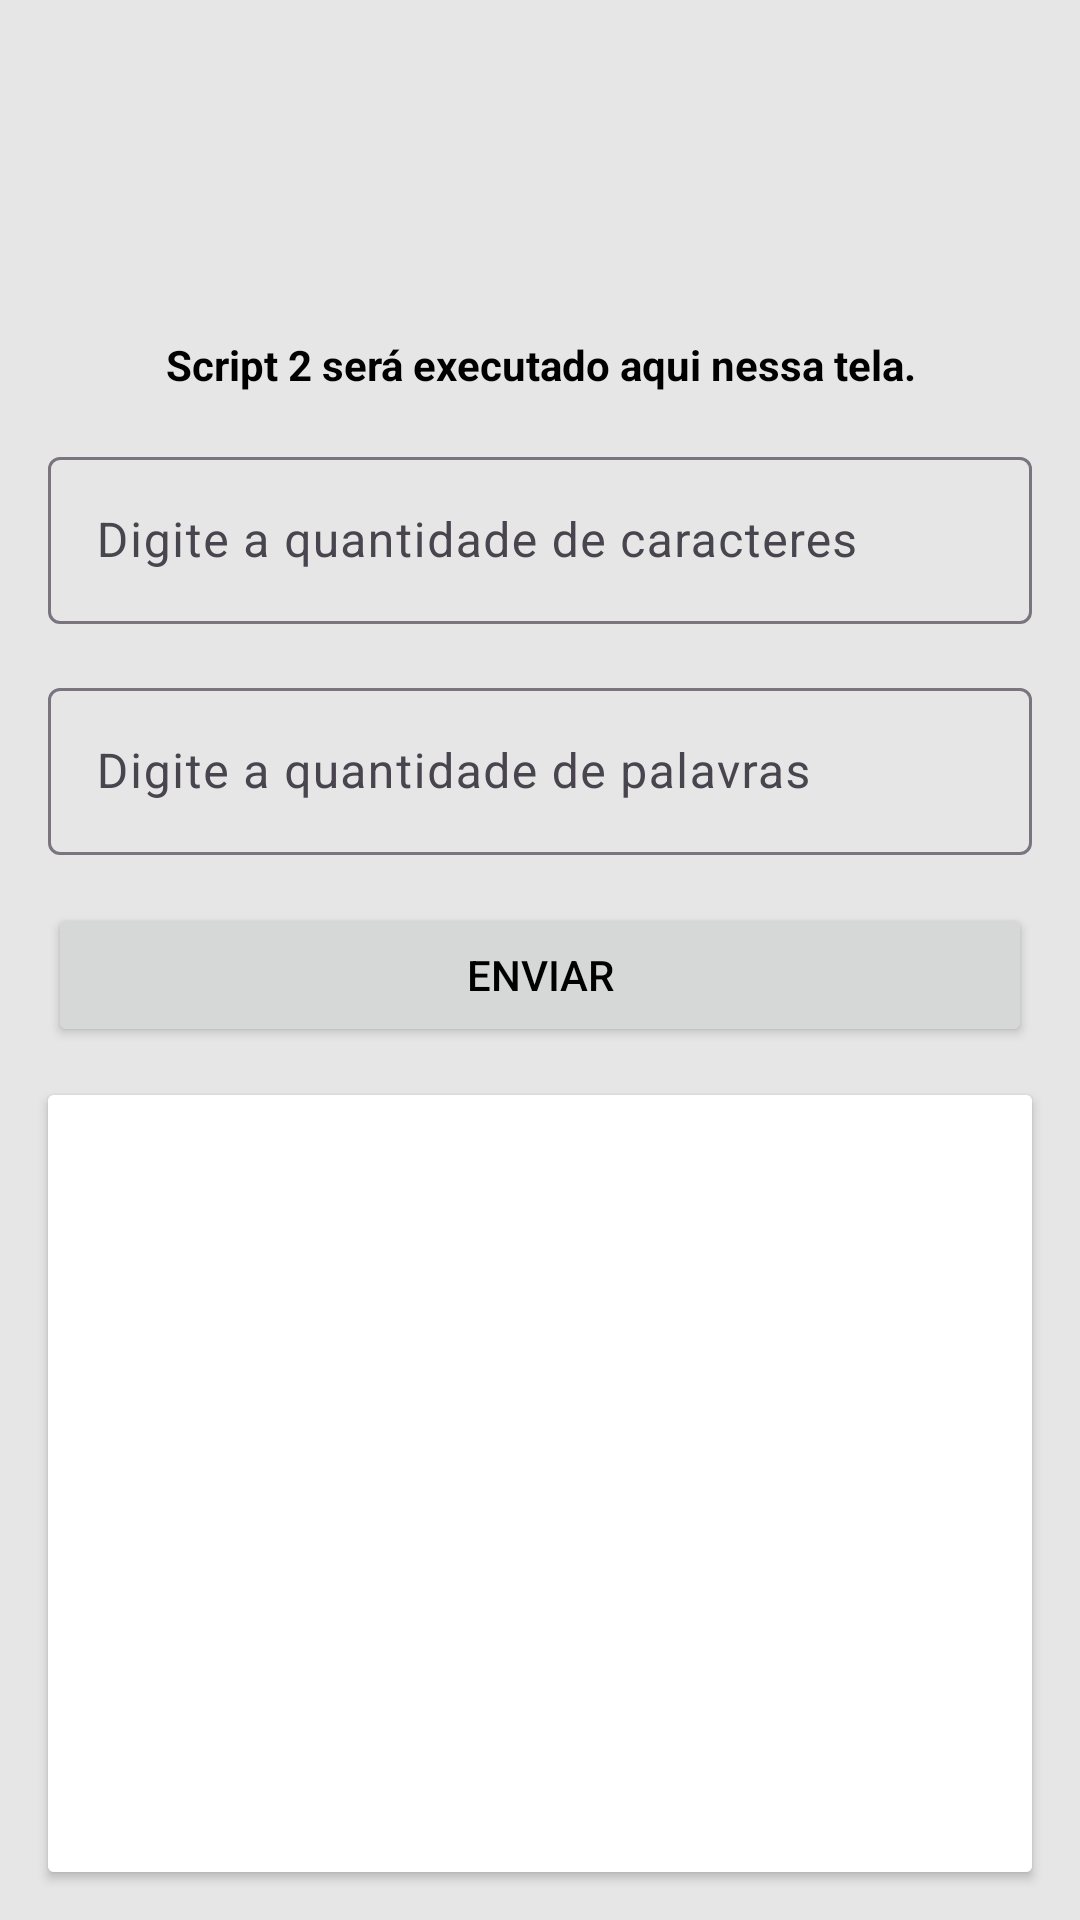

This screen was rendered from an Android layout file. Write that file and the resources it references.
<!-- AndroidManifest.xml: application theme Theme.BioInformatica -->
<!-- res/layout/activity_texto.xml -->
<?xml version="1.0" encoding="utf-8"?>
<androidx.constraintlayout.widget.ConstraintLayout xmlns:android="http://schemas.android.com/apk/res/android"
    xmlns:app="http://schemas.android.com/apk/res-auto"
    xmlns:tools="http://schemas.android.com/tools"
    android:id="@+id/main"
    android:layout_width="match_parent"
    android:layout_height="match_parent"
    tools:context=".view.TextoActivity">

    <ImageView
        android:id="@+id/imgScript2"
        android:layout_width="80dp"
        android:layout_height="80dp"
        android:layout_marginTop="16dp"
        android:contentDescription="@string/img_script1"
        app:layout_constraintEnd_toEndOf="parent"
        app:layout_constraintHorizontal_bias="0.5"
        app:layout_constraintStart_toStartOf="parent"
        app:layout_constraintTop_toTopOf="parent"
        app:srcCompat="@drawable/pitao" />

    <TextView
        android:id="@+id/tvScript2"
        android:layout_width="0dp"
        android:layout_height="wrap_content"
        android:layout_marginStart="16dp"
        android:layout_marginTop="16dp"
        android:layout_marginEnd="16dp"
        android:text="@string/txt_script2"
        android:textAlignment="center"
        android:textStyle="bold"
        app:layout_constraintEnd_toEndOf="parent"
        app:layout_constraintHorizontal_bias="0.0"
        app:layout_constraintStart_toStartOf="parent"
        app:layout_constraintTop_toBottomOf="@+id/imgScript2" />

    <com.google.android.material.textfield.TextInputLayout
        android:id="@+id/tilNumeroCaracteres"
        android:layout_width="0dp"
        android:layout_height="wrap_content"
        android:layout_marginStart="16dp"
        android:layout_marginTop="16dp"
        android:layout_marginEnd="16dp"
        android:textColorHint="@color/textColorHint"
        app:layout_constraintEnd_toEndOf="parent"
        app:layout_constraintHorizontal_bias="0.5"
        app:layout_constraintStart_toStartOf="parent"
        app:layout_constraintTop_toBottomOf="@+id/tvScript2">

        <com.google.android.material.textfield.TextInputEditText
            android:id="@+id/etNumeroCaracteres"
            android:layout_width="match_parent"
            android:layout_height="wrap_content"
            android:hint="@string/edit_caracteres"
            android:inputType="number" />
    </com.google.android.material.textfield.TextInputLayout>

    <com.google.android.material.textfield.TextInputLayout
        android:id="@+id/tilNumeroPalavras"
        android:layout_width="0dp"
        android:layout_height="wrap_content"
        android:layout_marginStart="16dp"
        android:layout_marginTop="16dp"
        android:layout_marginEnd="16dp"
        android:textColorHint="@color/textColorHint"
        app:layout_constraintEnd_toEndOf="parent"
        app:layout_constraintHorizontal_bias="0.5"
        app:layout_constraintStart_toStartOf="parent"
        app:layout_constraintTop_toBottomOf="@+id/tilNumeroCaracteres">

        <com.google.android.material.textfield.TextInputEditText
            android:id="@+id/etNumeroPalavras"
            android:layout_width="match_parent"
            android:layout_height="wrap_content"
            android:hint="@string/edit_palavras"
            android:inputType="number" />
    </com.google.android.material.textfield.TextInputLayout>

    <Button
        android:id="@+id/btnEnviarTexto"
        android:layout_width="0dp"
        android:layout_height="wrap_content"
        android:layout_marginStart="16dp"
        android:layout_marginTop="16dp"
        android:layout_marginEnd="16dp"
        android:text="@string/btn_enviar"
        app:layout_constraintEnd_toEndOf="parent"
        app:layout_constraintHorizontal_bias="0.5"
        app:layout_constraintStart_toStartOf="parent"
        app:layout_constraintTop_toBottomOf="@+id/tilNumeroPalavras"
        app:shapeAppearanceOverlay="@style/ShapeAppearance.BioInformatica" />

    <androidx.cardview.widget.CardView
        android:layout_width="0dp"
        android:layout_height="0dp"
        android:layout_marginStart="16dp"
        android:layout_marginTop="16dp"
        android:layout_marginEnd="16dp"
        android:layout_marginBottom="16dp"
        android:backgroundTint="@color/white"
        app:layout_constraintBottom_toBottomOf="parent"
        app:layout_constraintEnd_toEndOf="parent"
        app:layout_constraintStart_toStartOf="parent"
        app:layout_constraintTop_toBottomOf="@+id/btnEnviarTexto">

        <ScrollView
            android:layout_width="match_parent"
            android:layout_height="match_parent"
            android:background="@color/white"
            android:padding="16dp">

            <TextView
                android:id="@+id/tvResultadoScript2"
                android:layout_width="match_parent"
                android:layout_height="wrap_content"
                android:textAlignment="center"
                android:textSize="24sp" />
        </ScrollView>
    </androidx.cardview.widget.CardView>


</androidx.constraintlayout.widget.ConstraintLayout>
<!-- resources referenced by this layout -->
<resources>
  <color name="textColorHint">#FF49454F</color>
  <color name="white">#FFFFFFFF</color>
  <string name="btn_enviar">Enviar</string>
  <string name="edit_caracteres">Digite a quantidade de caracteres</string>
  <string name="edit_palavras">Digite a quantidade de palavras</string>
  <string name="img_script1">Python</string>
  <string name="txt_script2">Script 2 será executado aqui nessa tela.</string>
  <style name="ShapeAppearance.BioInformatica" parent="ShapeAppearance.Material3.SmallComponent">
          <item name="cornerFamily">rounded</item>
          <item name="cornerSize">8dp</item>
      </style>
  <style name="Theme.BioInformatica" parent="Base.Theme.BioInformatica" />
  <style name="Base.Theme.BioInformatica" parent="Theme.Material3.DayNight.NoActionBar">
  
          <item name="colorPrimary">@color/primary</item>
          <item name="colorOnPrimary">@color/onPrimary</item>
          <item name="colorPrimaryVariant">@color/primaryVariant</item>
  
          <item name="colorSecondary">@color/secondary</item>
          <item name="colorOnSecondary">@color/onSecondary</item>
          <item name="colorSecondaryVariant">@color/secondaryVariant</item>
  
          <item name="android:colorBackground">@color/background</item>
          <item name="colorOnBackground">@color/onBackground</item>
  
          <item name="colorSurface">@color/surface</item>
          <item name="colorOnSurface">@color/onSurface</item>
  
          <item name="colorError">@color/error</item>
          <item name="colorOnError">@color/onError</item>
  
          <item name="android:textColor">@color/black</item>
          <item name="android:textColorPrimary">@color/black</item>
          <item name="android:textColorHint">@color/textColorHint</item>
  
          <item name="shapeAppearanceSmallComponent">@style/ShapeAppearance.BioInformatica</item>
          <item name="shapeAppearanceMediumComponent">@style/ShapeAppearance.BioInformatica</item>
          <item name="shapeAppearanceLargeComponent">@style/ShapeAppearance.BioInformatica</item>
          <item name="shapeAppearanceCornerSmall">@style/ShapeAppearance.BioInformatica</item>
  
      </style>
  <color name="primary">#e7387e</color>
  <color name="onPrimary">#FFFFFFFF</color>
  <color name="primaryVariant">#bd035e</color>
  <color name="secondary">#1296d8</color>
  <color name="onSecondary">#FF000000</color>
  <color name="secondaryVariant">#0b73b1</color>
  <color name="background">#E6E6E6</color>
  <color name="onBackground">#FF000000</color>
  <color name="surface">#FFFFFFFF</color>
  <color name="onSurface">#FF000000</color>
  <color name="error">#B00020</color>
  <color name="onError">#FFFFFFFF</color>
  <color name="black">#FF000000</color>
</resources>
